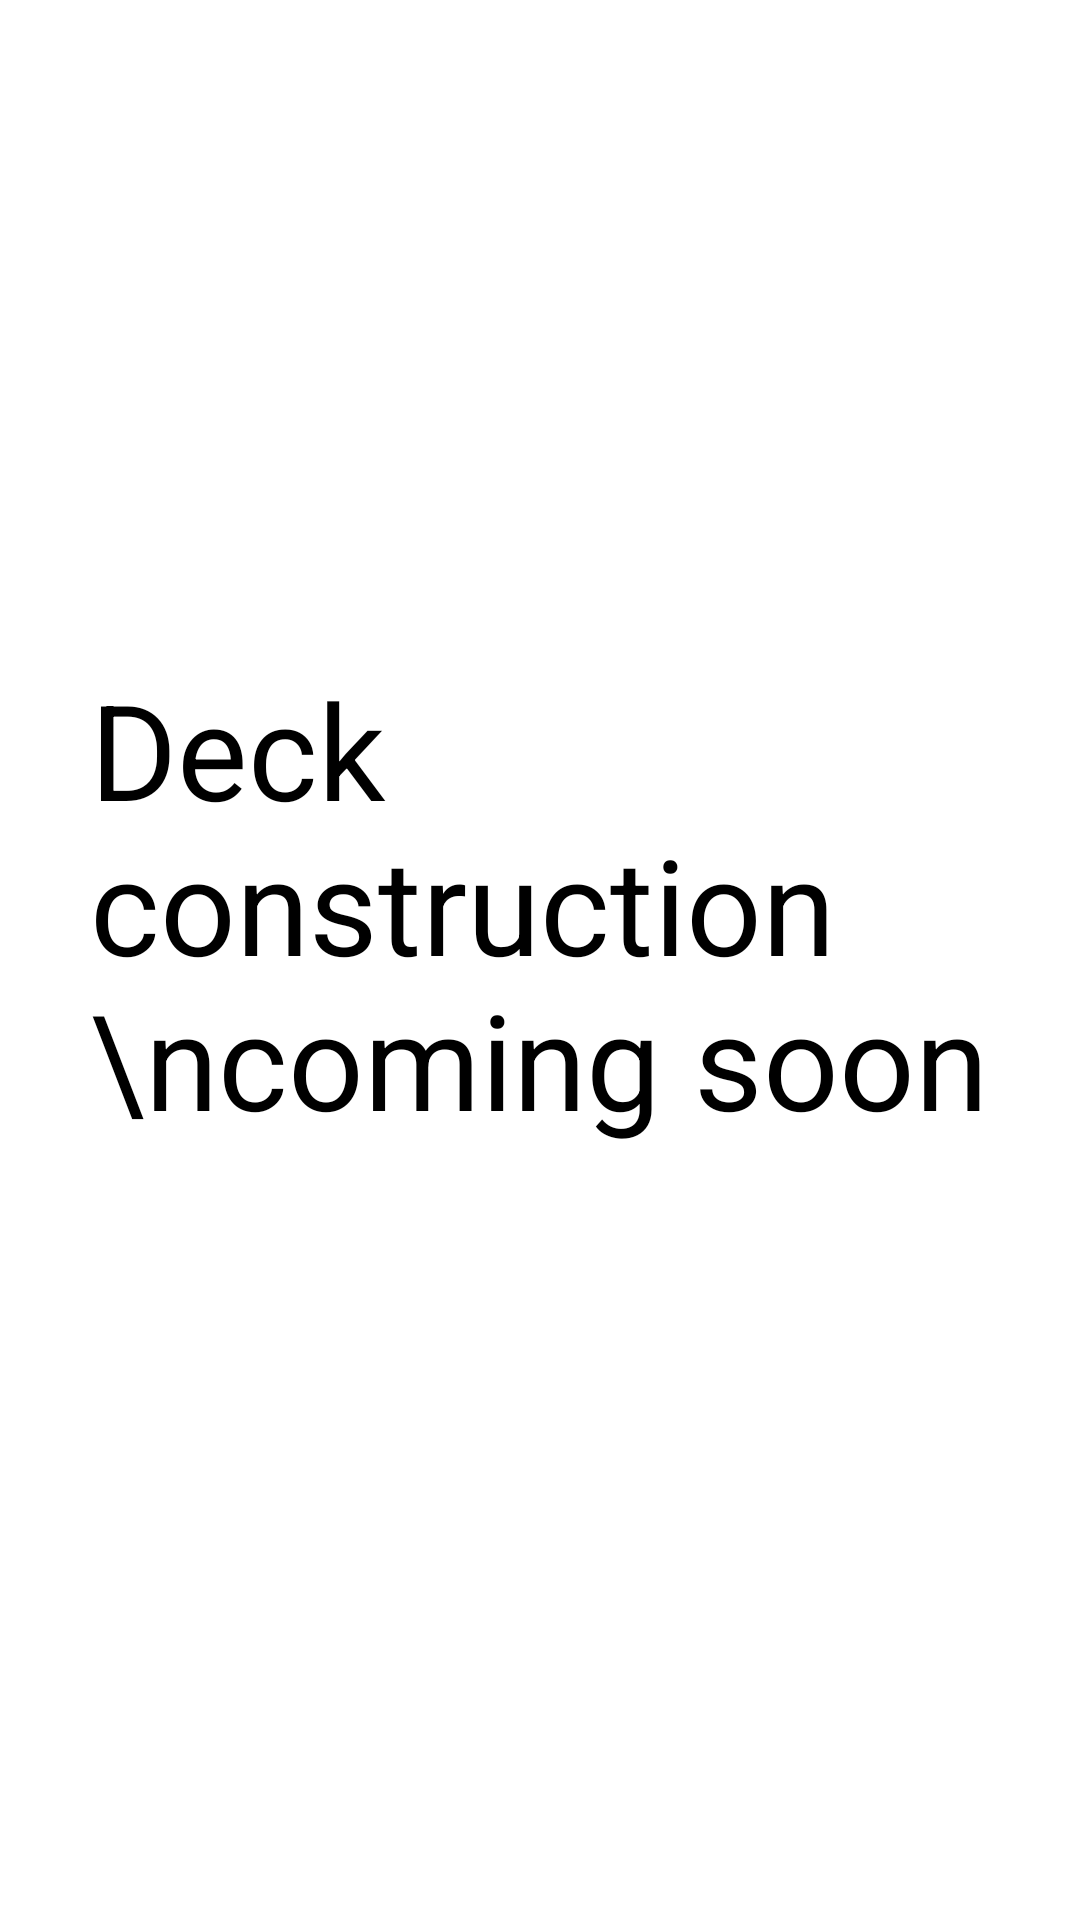

Here is an Android app screen rendered from its layout file. Give the layout XML and the strings, colors and styles it references.
<!-- AndroidManifest.xml: application theme Theme.OneTCG20 -->
<!-- res/layout/fragment_notifications.xml -->
<?xml version="1.0" encoding="utf-8"?>
<androidx.constraintlayout.widget.ConstraintLayout xmlns:android="http://schemas.android.com/apk/res/android"
    xmlns:app="http://schemas.android.com/apk/res-auto"
    xmlns:tools="http://schemas.android.com/tools"
    android:layout_width="match_parent"
    android:layout_height="match_parent"
    android:background="@drawable/cardback"
    tools:context=".ui.notifications.NotificationsFragment">

    <TextView
        android:id="@+id/textView"
        android:layout_width="300dp"
        android:layout_height="200dp"
        android:autoSizeTextType="uniform"
        android:background="@color/white"
        android:textColor="@color/black"
        android:text="Deck construction \ncoming soon"
        app:layout_constraintBottom_toBottomOf="parent"
        app:layout_constraintEnd_toEndOf="parent"
        app:layout_constraintStart_toStartOf="parent"
        app:layout_constraintTop_toTopOf="parent" />>

</androidx.constraintlayout.widget.ConstraintLayout>
<!-- resources referenced by this layout -->
<resources>
  <color name="black">#FF000000</color>
  <color name="white">#FFFFFFFF</color>
  <style name="Theme.OneTCG20" parent="Theme.MaterialComponents.DayNight.DarkActionBar">
          
          <item name="colorPrimary">#FFEB3B</item>
          <item name="colorPrimaryVariant">@color/white</item>
          <item name="colorOnPrimary">#FFEB3B</item>
          
          <item name="colorSecondary">@color/teal_200</item>
          <item name="colorSecondaryVariant">@color/teal_700</item>
          <item name="colorOnSecondary">@color/white</item>
          
          <item name="android:statusBarColor">@color/white</item>
          
      </style>
  <color name="teal_200">#FF03DAC5</color>
  <color name="teal_700">#FF018786</color>
</resources>
